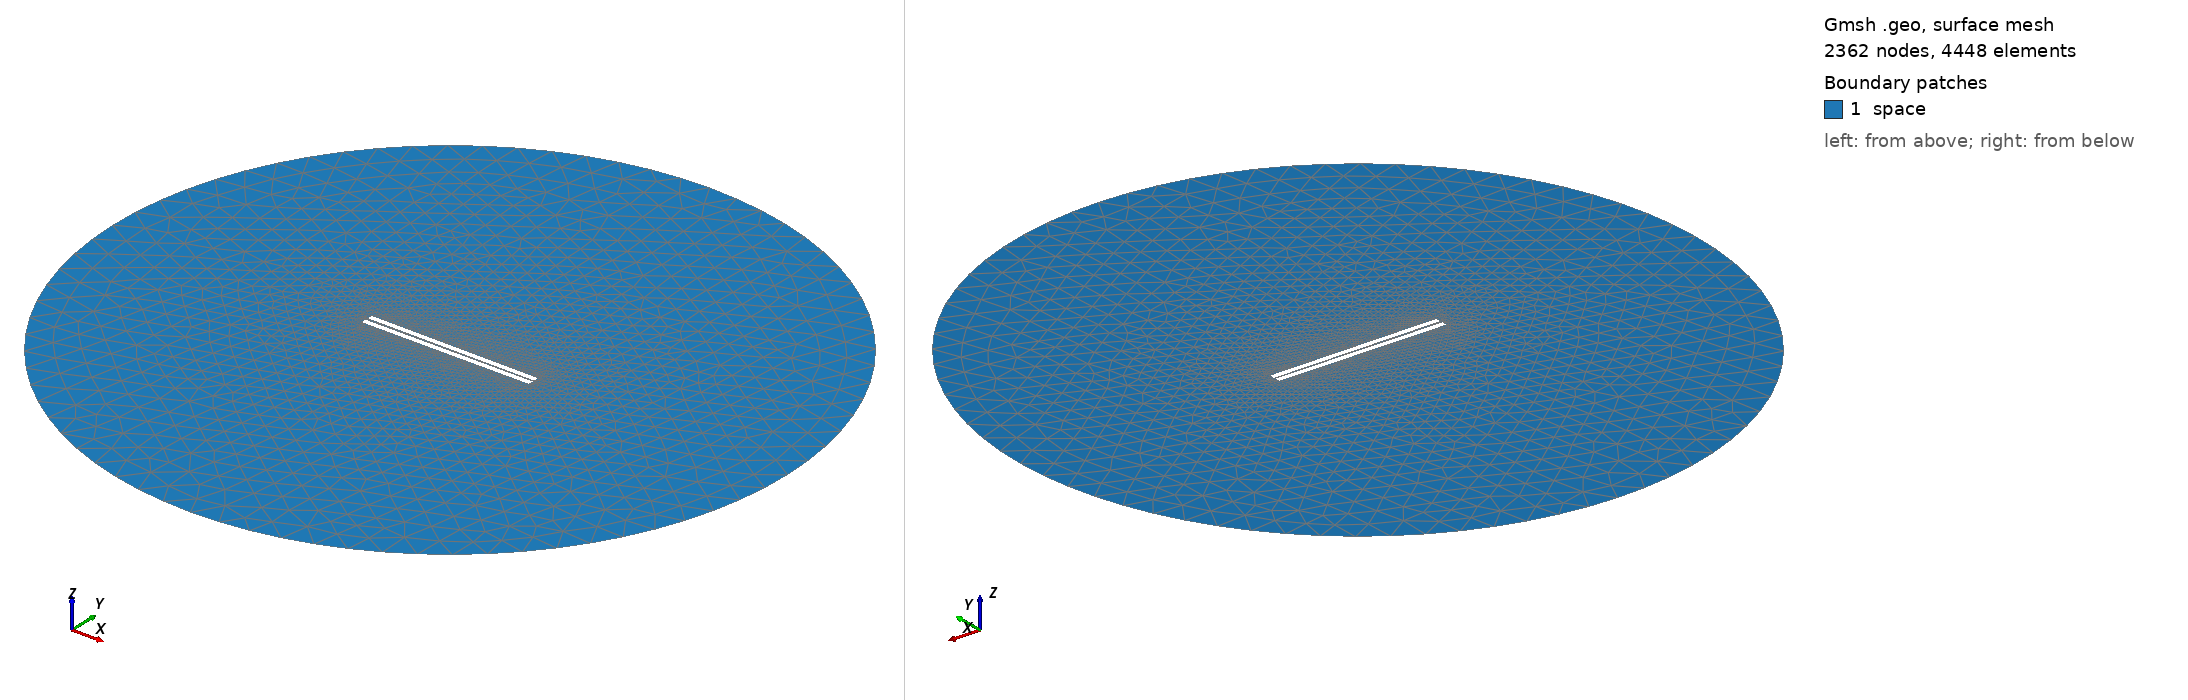

Gmsh geometry script, surface-meshed: 2362 nodes, 4448 surface elements. Boundary patches (legend numbers): 1 space. Left view from above one corner, right view from below the opposite corner. Legend entries are the model's physical surfaces. The drawing asked Gmsh for element sizes between 1% and 20% of the model's largest extent; the script's own settings can give other sizes.

=== 807.geo (drawn) ===
// Set the geometry kernel
SetFactory("OpenCASCADE");

//---------------------------------------
// Rectangles
//---------------------------------------

// Rectangle 1 (top)
Point(1) = {-49.455555555555556, 0.75, 0, 1.0};
Point(2) = {49.455555555555556, 0.75, 0, 1.0};
Point(3) = {49.455555555555556, 3.6611111111111114, 0, 1.0};
Point(4) = {-49.455555555555556, 3.6611111111111114, 0, 1.0};

Line(1) = {1, 2};
Line(2) = {2, 3};
Line(3) = {3, 4};
Line(4) = {4, 1};

Line Loop(1) = {1, 2, 3, 4};
Plane Surface(1) = {1};

Rotate { {0, 0, 1}, {0,  0.75,  0}, -0.006 } {
  Surface{1};
}

// Rectangle 2 (bottom)
Point(5) = {-49.455555555555556, -0.75, 0, 1.0};
Point(6) = {49.455555555555556, -0.75, 0, 1.0};
Point(7) = {49.455555555555556, -3.6611111111111114, 0, 1.0};
Point(8) = {-49.455555555555556, -3.6611111111111114, 0, 1.0};

Line(5) = {5, 6};
Line(6) = {6, 7};
Line(7) = {7, 8};
Line(8) = {8, 5};

Line Loop(2) = {5, 6, 7, 8};
Plane Surface(2) = {2}; 


//---------------------------------------
// Circle
//---------------------------------------

// Define points
Point(9) = {0, 0, 0};        // Center
Point(10) = {200, 0, 0};     // Start point
Point(11) = {0, 200, 0};     // 90 degrees
Point(12) = {-200, 0, 0};    // 180 degrees
Point(13) = {0, -200, 0};    // 270 degrees

// Define circle arcs (each needs start, center, end)
Circle(9) = {10, 9, 11};
Circle(10) = {11, 9, 12};
Circle(11) = {12, 9, 13};
Circle(12) = {13, 9, 10};

// Define curve loop and surface if needed
Curve Loop(3) = {9, 10, 11, 12};
Surface(3) = {3};

// Subtract Rectangles from Circle
BooleanDifference{ Surface{3}; Delete; }{ Surface{1}; Surface{2}; Delete; }

//---------------------------------------
// Transfinite Lines and Surface
//---------------------------------------
Transfinite Line {1, 3} = 50 Using Progression 1;
Transfinite Line {2, 4} = 2 Using Progression 1;
Transfinite Line {5, 7} = 50 Using Progression 1;
Transfinite Line {6, 8} = 2 Using Progression 1;
Transfinite Line {9, 10, 11, 12} = 20 Using Progression 1;

//---------------------------------------
// Define Physical Groups
//---------------------------------------                

//--- Physical Curves
// Physical groups for boundaries
Physical Line("force_segment", 10) = {1};
Physical Line("upper_plate", 11) = {2, 3, 4};
Physical Line("lower_plate", 12) = {5, 6, 7, 8};
Physical Line("boundary", 20) = {9, 10, 11, 12};

//--- Physical Surfaces
Physical Surface("space", 30) = {3};

//---------------------------------------
// 6. Generate the Mesh
//---------------------------------------
Mesh 2;  // 2D mesh generation
